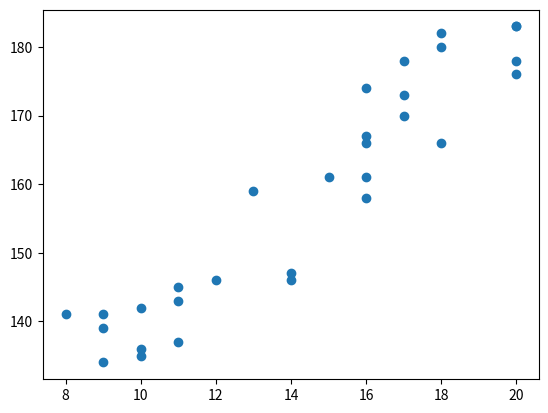

Recreate this plot in Python.
import matplotlib.pyplot as plt
import numpy as np
from random import randint


def plotDataset(trainDataset,predictDataset):
    plt.scatter(trainDataset[0],trainDataset[1])
    plt.show()


def saveDataset(trainDataset,predictDataset):
    dataFile = open('dataset.txt','w')
    n = len(trainDataset[0])
    m = len(predictDataset[0])
    dataFile.write(str(n)+"\n")
    for i in range (n):
        a = trainDataset[0][i]
        h = trainDataset[1][i]
        dataFile.write(str(a)+' '+str(h)+'\n')
    dataFile.write(str(m)+'\n')
    for i in range(m):
        a = predictDataset[0][i]
        dataFile.write(str(a)+ '\n')
    dataFile.close()


def main():
    e = 10
    n = 30
    m = 10
    trainDataset = [[],[]]
    predictDataset = [[]]
    for i in range (n):
        age = randint(8,20)
        height = age*4 + 100 + randint(-e,e)
        trainDataset[0].append(age)
        trainDataset[1].append(height)
    for i in range(m):
        age = randint(8,20)
        predictDataset[0].append(age)
    plotDataset(trainDataset,predictDataset)
    saveDataset(trainDataset,predictDataset)


if __name__=='__main__':
    main()
